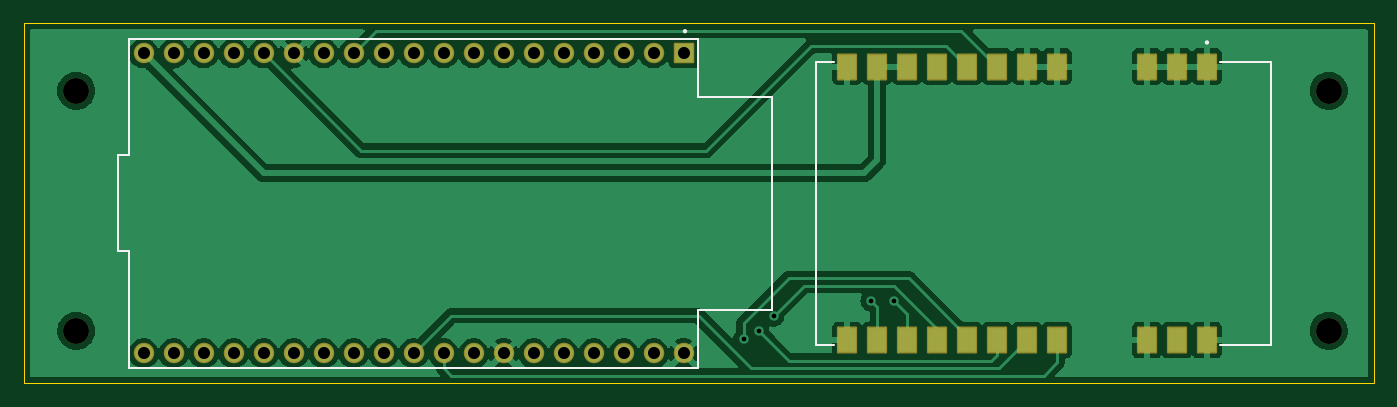
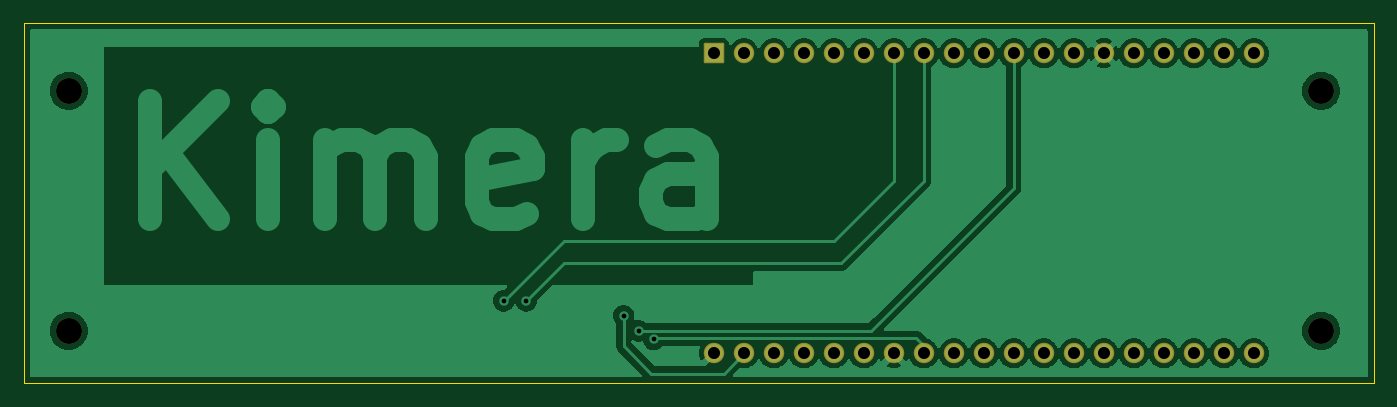
Circuit board: 11 layer files. Board 114.3 x 30.5 mm.
- bottom_copper: Kimera-B_Cu.gbr (86490 bytes)
- bottom_mask: Kimera-B_Mask.gbr (2377 bytes)
- paste: Kimera-B_Paste.gbr (465 bytes)
- bottom_silk: Kimera-B_Silkscreen.gbr (466 bytes)
- outline: Kimera-Edge_Cuts.gbr (695 bytes)
- top_copper: Kimera-F_Cu.gbr (119893 bytes)
- top_mask: Kimera-F_Mask.gbr (3065 bytes)
- paste: Kimera-F_Paste.gbr (1076 bytes)
- top_silk: Kimera-F_Silkscreen.gbr (1603 bytes)
- drill: Kimera-NPTH.drl (403 bytes)
- drill: Kimera-PTH.drl (954 bytes)

=== bottom_copper: Kimera-B_Cu.gbr (86490 bytes, source omitted) ===
=== bottom_mask: Kimera-B_Mask.gbr (2377 bytes, source withheld) ===
=== paste: Kimera-B_Paste.gbr ===
%TF.GenerationSoftware,KiCad,Pcbnew,6.0.11+dfsg-1*%
%TF.CreationDate,2025-08-05T12:34:31+02:00*%
%TF.ProjectId,Kimera,4b696d65-7261-42e6-9b69-6361645f7063,rev?*%
%TF.SameCoordinates,Original*%
%TF.FileFunction,Paste,Bot*%
%TF.FilePolarity,Positive*%
%FSLAX46Y46*%
G04 Gerber Fmt 4.6, Leading zero omitted, Abs format (unit mm)*
G04 Created by KiCad (PCBNEW 6.0.11+dfsg-1) date 2025-08-05 12:34:31*
%MOMM*%
%LPD*%
G01*
G04 APERTURE LIST*
G04 APERTURE END LIST*
M02*

=== bottom_silk: Kimera-B_Silkscreen.gbr ===
%TF.GenerationSoftware,KiCad,Pcbnew,6.0.11+dfsg-1*%
%TF.CreationDate,2025-08-05T12:34:31+02:00*%
%TF.ProjectId,Kimera,4b696d65-7261-42e6-9b69-6361645f7063,rev?*%
%TF.SameCoordinates,Original*%
%TF.FileFunction,Legend,Bot*%
%TF.FilePolarity,Positive*%
%FSLAX46Y46*%
G04 Gerber Fmt 4.6, Leading zero omitted, Abs format (unit mm)*
G04 Created by KiCad (PCBNEW 6.0.11+dfsg-1) date 2025-08-05 12:34:31*
%MOMM*%
%LPD*%
G01*
G04 APERTURE LIST*
G04 APERTURE END LIST*
M02*

=== outline: Kimera-Edge_Cuts.gbr ===
%TF.GenerationSoftware,KiCad,Pcbnew,6.0.11+dfsg-1*%
%TF.CreationDate,2025-08-05T12:34:31+02:00*%
%TF.ProjectId,Kimera,4b696d65-7261-42e6-9b69-6361645f7063,rev?*%
%TF.SameCoordinates,Original*%
%TF.FileFunction,Profile,NP*%
%FSLAX46Y46*%
G04 Gerber Fmt 4.6, Leading zero omitted, Abs format (unit mm)*
G04 Created by KiCad (PCBNEW 6.0.11+dfsg-1) date 2025-08-05 12:34:31*
%MOMM*%
%LPD*%
G01*
G04 APERTURE LIST*
%TA.AperFunction,Profile*%
%ADD10C,0.100000*%
%TD*%
G04 APERTURE END LIST*
D10*
X88900000Y-86360000D02*
X203200000Y-86360000D01*
X203200000Y-86360000D02*
X203200000Y-116840000D01*
X203200000Y-116840000D02*
X88900000Y-116840000D01*
X88900000Y-116840000D02*
X88900000Y-86360000D01*
M02*

=== top_copper: Kimera-F_Cu.gbr (119893 bytes, source omitted) ===
=== top_mask: Kimera-F_Mask.gbr (3065 bytes, source withheld) ===
=== paste: Kimera-F_Paste.gbr ===
%TF.GenerationSoftware,KiCad,Pcbnew,6.0.11+dfsg-1*%
%TF.CreationDate,2025-08-05T12:34:31+02:00*%
%TF.ProjectId,Kimera,4b696d65-7261-42e6-9b69-6361645f7063,rev?*%
%TF.SameCoordinates,Original*%
%TF.FileFunction,Paste,Top*%
%TF.FilePolarity,Positive*%
%FSLAX46Y46*%
G04 Gerber Fmt 4.6, Leading zero omitted, Abs format (unit mm)*
G04 Created by KiCad (PCBNEW 6.0.11+dfsg-1) date 2025-08-05 12:34:31*
%MOMM*%
%LPD*%
G01*
G04 APERTURE LIST*
%ADD10R,1.510000X2.080000*%
G04 APERTURE END LIST*
D10*
%TO.C,U2*%
X158620000Y-113175000D03*
X161160000Y-113175000D03*
X163700000Y-113175000D03*
X166240000Y-113175000D03*
X168780000Y-113175000D03*
X171320000Y-113175000D03*
X173860000Y-113175000D03*
X158620000Y-90025000D03*
X161160000Y-90025000D03*
X163700000Y-90025000D03*
X166240000Y-90025000D03*
X168780000Y-90025000D03*
X171320000Y-90025000D03*
X173860000Y-90025000D03*
X176400000Y-90025000D03*
X176400000Y-113175000D03*
X184000000Y-90025000D03*
X186540000Y-90025000D03*
X189080000Y-90025000D03*
X184000000Y-113175000D03*
X186540000Y-113175000D03*
X189080000Y-113175000D03*
%TD*%
M02*

=== top_silk: Kimera-F_Silkscreen.gbr ===
%TF.GenerationSoftware,KiCad,Pcbnew,6.0.11+dfsg-1*%
%TF.CreationDate,2025-08-05T12:34:31+02:00*%
%TF.ProjectId,Kimera,4b696d65-7261-42e6-9b69-6361645f7063,rev?*%
%TF.SameCoordinates,Original*%
%TF.FileFunction,Legend,Top*%
%TF.FilePolarity,Positive*%
%FSLAX46Y46*%
G04 Gerber Fmt 4.6, Leading zero omitted, Abs format (unit mm)*
G04 Created by KiCad (PCBNEW 6.0.11+dfsg-1) date 2025-08-05 12:34:31*
%MOMM*%
%LPD*%
G01*
G04 APERTURE LIST*
%ADD10C,0.127000*%
%ADD11C,0.200000*%
G04 APERTURE END LIST*
D10*
%TO.C,U2*%
X156010000Y-89600000D02*
X157545000Y-89600000D01*
X194510000Y-89600000D02*
X190155000Y-89600000D01*
X157545000Y-113600000D02*
X156010000Y-113600000D01*
X194510000Y-113600000D02*
X190155000Y-113600000D01*
X156010000Y-113600000D02*
X156010000Y-89600000D01*
X194510000Y-89600000D02*
X194510000Y-113600000D01*
D11*
X189180000Y-87985000D02*
G75*
G03*
X189180000Y-87985000I-100000J0D01*
G01*
%TO.C,U1*%
X144990000Y-87030000D02*
G75*
G03*
X144990000Y-87030000I-100000J0D01*
G01*
D10*
X146020000Y-87650000D02*
X97820000Y-87650000D01*
X97820000Y-115550000D02*
X146020000Y-115550000D01*
X146020000Y-115550000D02*
X146020000Y-110600000D01*
X146020000Y-92600000D02*
X146020000Y-87650000D01*
X146020000Y-92600000D02*
X152220000Y-92600000D01*
X152220000Y-92600000D02*
X152220000Y-110600000D01*
X152220000Y-110600000D02*
X146020000Y-110600000D01*
X97820000Y-87650000D02*
X97820000Y-97530000D01*
X97820000Y-97530000D02*
X96920000Y-97530000D01*
X96920000Y-97530000D02*
X96920000Y-105660000D01*
X96920000Y-105660000D02*
X97820000Y-105660000D01*
X97820000Y-105660000D02*
X97820000Y-115550000D01*
%TD*%
M02*

=== drill: Kimera-NPTH.drl ===
M48
; DRILL file {KiCad 6.0.11+dfsg-1} date mar 05 ago 2025 12:34:47
; FORMAT={-:-/ absolute / inch / decimal}
; #@! TF.CreationDate,2025-08-05T12:34:47+02:00
; #@! TF.GenerationSoftware,Kicad,Pcbnew,6.0.11+dfsg-1
; #@! TF.FileFunction,NonPlated,1,2,NPTH
FMAT,2
INCH
; #@! TA.AperFunction,NonPlated,NPTH,ComponentDrill
T1C0.0866
%
G90
G05
T1
X3.675Y-3.625
X3.675Y-4.425
X7.85Y-3.625
X7.85Y-4.425
T0
M30

=== drill: Kimera-PTH.drl ===
M48
; DRILL file {KiCad 6.0.11+dfsg-1} date mar 05 ago 2025 12:34:47
; FORMAT={-:-/ absolute / inch / decimal}
; #@! TF.CreationDate,2025-08-05T12:34:47+02:00
; #@! TF.GenerationSoftware,Kicad,Pcbnew,6.0.11+dfsg-1
; #@! TF.FileFunction,Plated,1,2,PTH
FMAT,2
INCH
; #@! TA.AperFunction,Plated,PTH,ViaDrill
T1C0.0157
; #@! TA.AperFunction,Plated,PTH,ComponentDrill
T2C0.0402
%
G90
G05
T1
X5.9Y-4.4535
X5.95Y-4.425
X6.0Y-4.375
X6.325Y-4.325
X6.4Y-4.325
T2
X3.8996Y-3.5
X3.8996Y-4.5
X3.9996Y-3.5
X3.9996Y-4.5
X4.0996Y-3.5
X4.0996Y-4.5
X4.1996Y-3.5
X4.1996Y-4.5
X4.2996Y-3.5
X4.2996Y-4.5
X4.3996Y-3.5
X4.3996Y-4.5
X4.4996Y-3.5
X4.4996Y-4.5
X4.5996Y-3.5
X4.5996Y-4.5
X4.6996Y-3.5
X4.6996Y-4.5
X4.7996Y-3.5
X4.7996Y-4.5
X4.8996Y-3.5
X4.8996Y-4.5
X4.9996Y-3.5
X4.9996Y-4.5
X5.0996Y-3.5
X5.0996Y-4.5
X5.1996Y-3.5
X5.1996Y-4.5
X5.2996Y-3.5
X5.2996Y-4.5
X5.3996Y-3.5
X5.3996Y-4.5
X5.4996Y-3.5
X5.4996Y-4.5
X5.5996Y-3.5
X5.5996Y-4.5
X5.6996Y-3.5
X5.6996Y-4.5
T0
M30

